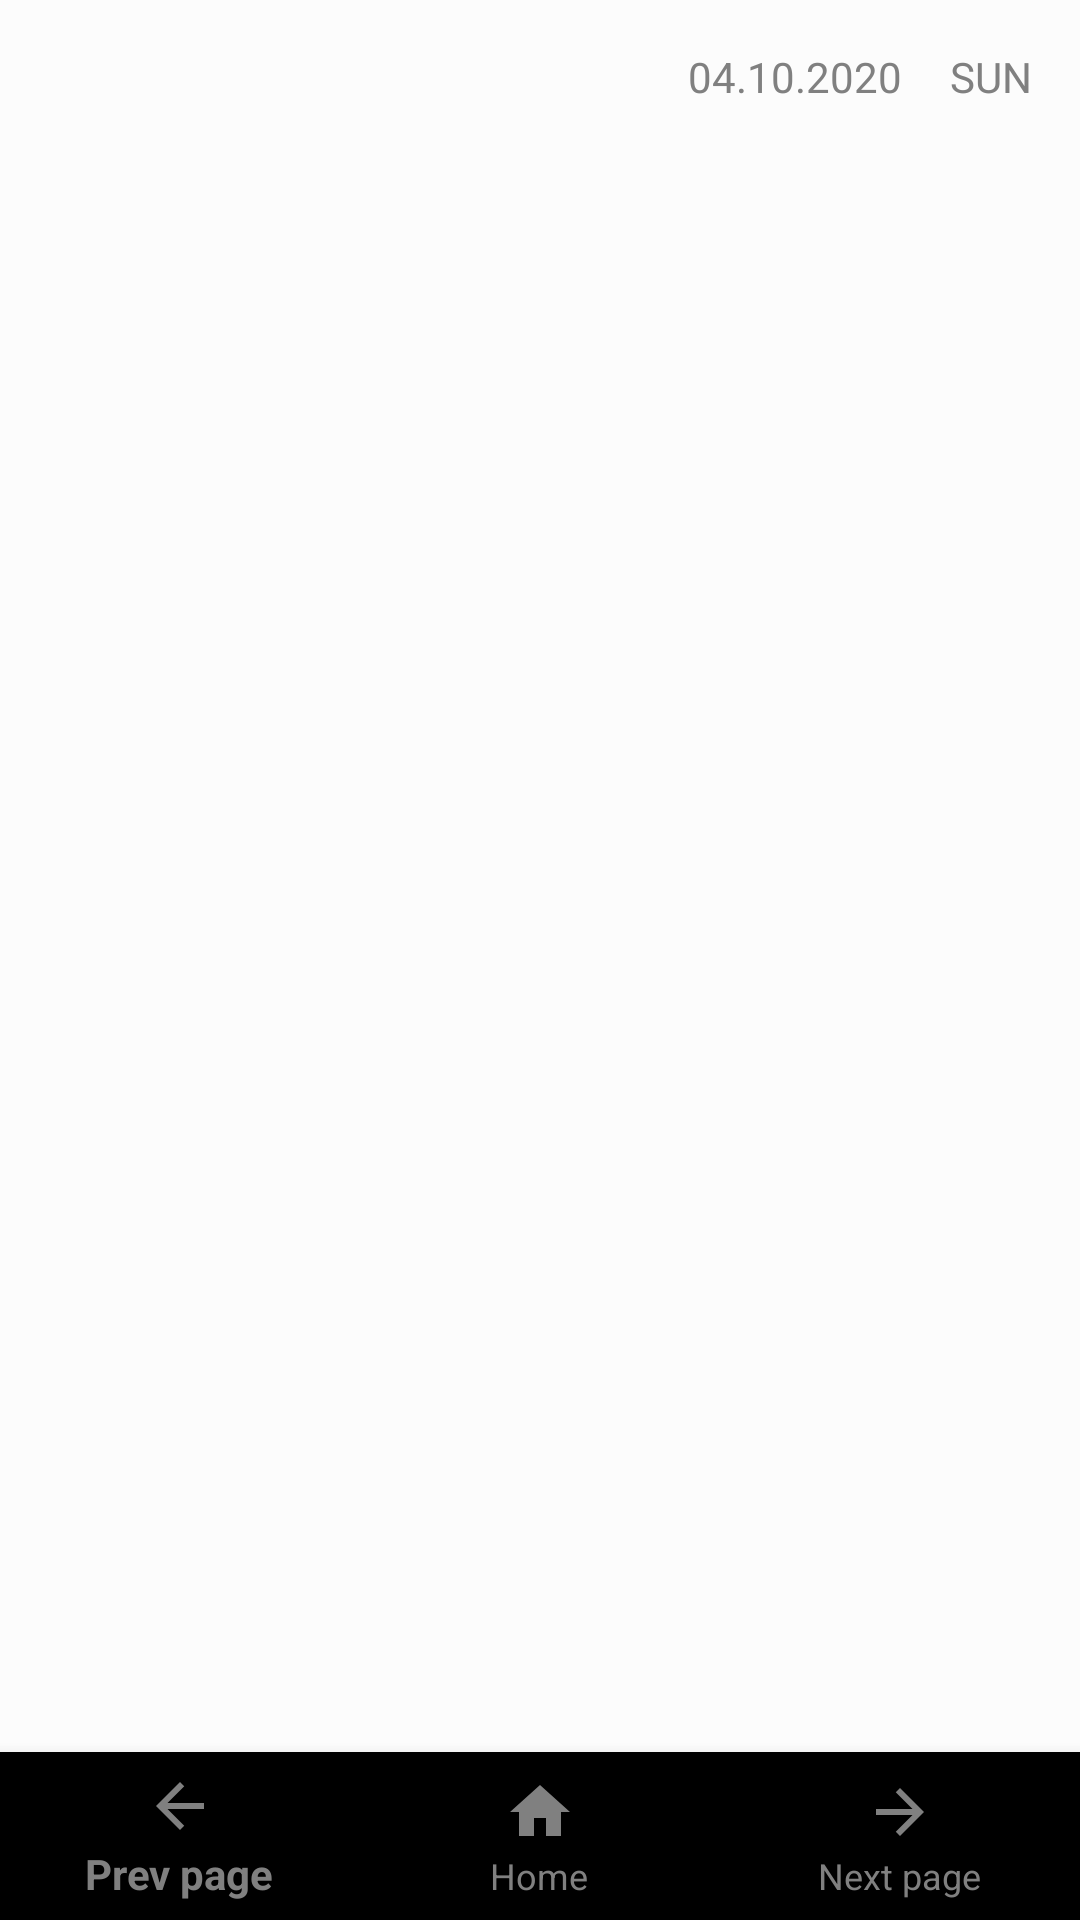

This screen was rendered from an Android layout file. Write that file and the resources it references.
<!-- AndroidManifest.xml: application theme AppTheme -->
<!-- res/layout/activity_main.xml -->
<?xml version="1.0" encoding="utf-8"?>
<androidx.constraintlayout.widget.ConstraintLayout xmlns:android="http://schemas.android.com/apk/res/android"
    xmlns:app="http://schemas.android.com/apk/res-auto"
    xmlns:tools="http://schemas.android.com/tools"
    android:layout_width="match_parent"
    android:layout_height="match_parent"
    tools:context=".MainActivity"
    android:background="?attr/backgroundcolor">

    <TextView
        android:id="@+id/tv_dateString"
        android:layout_width="wrap_content"
        android:layout_height="wrap_content"
        android:layout_marginEnd="16dp"
        android:text="04.10.2020"
        app:layout_constraintEnd_toStartOf="@+id/tv_day"
        app:layout_constraintTop_toTopOf="@+id/tv_day"
        android:textColor="?attr/textcolor"/>

    <TextView
        android:id="@+id/tv_day"
        android:layout_width="wrap_content"
        android:layout_height="wrap_content"
        android:layout_marginTop="16dp"
        android:layout_marginEnd="16dp"
        android:text="SUN"
        app:layout_constraintEnd_toEndOf="parent"
        app:layout_constraintTop_toTopOf="parent"
        android:textColor="?attr/textcolor"/>

    <androidx.recyclerview.widget.RecyclerView
        android:id="@+id/rv_habitList"
        android:layout_width="0dp"
        android:layout_height="0dp"
        android:layout_marginTop="16dp"
        app:layout_constraintBottom_toBottomOf="parent"
        app:layout_constraintEnd_toEndOf="parent"
        app:layout_constraintHorizontal_bias="0.5"
        app:layout_constraintStart_toStartOf="parent"
        app:layout_constraintTop_toBottomOf="@+id/tv_dateString"
        app:layout_constraintBottom_toTopOf="@id/bottom_nav"/>



    <com.google.android.material.bottomnavigation.BottomNavigationView
        android:layout_width="match_parent"
        android:layout_height="wrap_content"
        android:id="@+id/bottom_nav"
        app:layout_constraintBottom_toBottomOf="parent"
        app:layout_constraintEnd_toEndOf="parent"
        app:layout_constraintStart_toStartOf="parent"
        app:menu="@menu/bottom_nav_menu"
        app:itemTextColor="?attr/textcolor"
        app:itemIconTint="?attr/textcolor"


        />

</androidx.constraintlayout.widget.ConstraintLayout>
<!-- resources referenced by this layout -->
<resources>
  <style name="AppTheme" parent="Theme.AppCompat.Light.DarkActionBar">
          
          <item name="colorPrimary">@color/colorPrimary</item>
          <item name="colorPrimaryDark">@color/colorPrimaryDark</item>
          <item name="colorAccent">@color/colorAccent</item>
  
          <item name="backgroundcolor">#fcfcfc</item>
          <item name="cardbackground">#ffffff</item>
          <item name="textcolor">#808080</item>
          <item name="tintcolor">#000000</item>
          <item name="hintcolor">#808080</item>
          <item name="buttoncolor">#E5E7E9</item>
  
          <item name="android:windowAnimationStyle">@style/WindowAnimationTransition</item>
  
          
          <item name="colorControlNormal">#808080</item>
          <item name="colorControlActivated">@color/colorAccent</item>
  
          <item name="myIconColor">#808080</item>
  
  
  
      </style>
  <color name="colorPrimary">#E67E22</color>
  <color name="colorPrimaryDark">#935116</color>
  <color name="colorAccent">#F1C40F</color>
  <style name="WindowAnimationTransition">
          <item name="android:windowEnterAnimation">@android:anim/fade_in</item>
          <item name="android:windowExitAnimation">@android:anim/fade_out</item>
      </style>
</resources>
